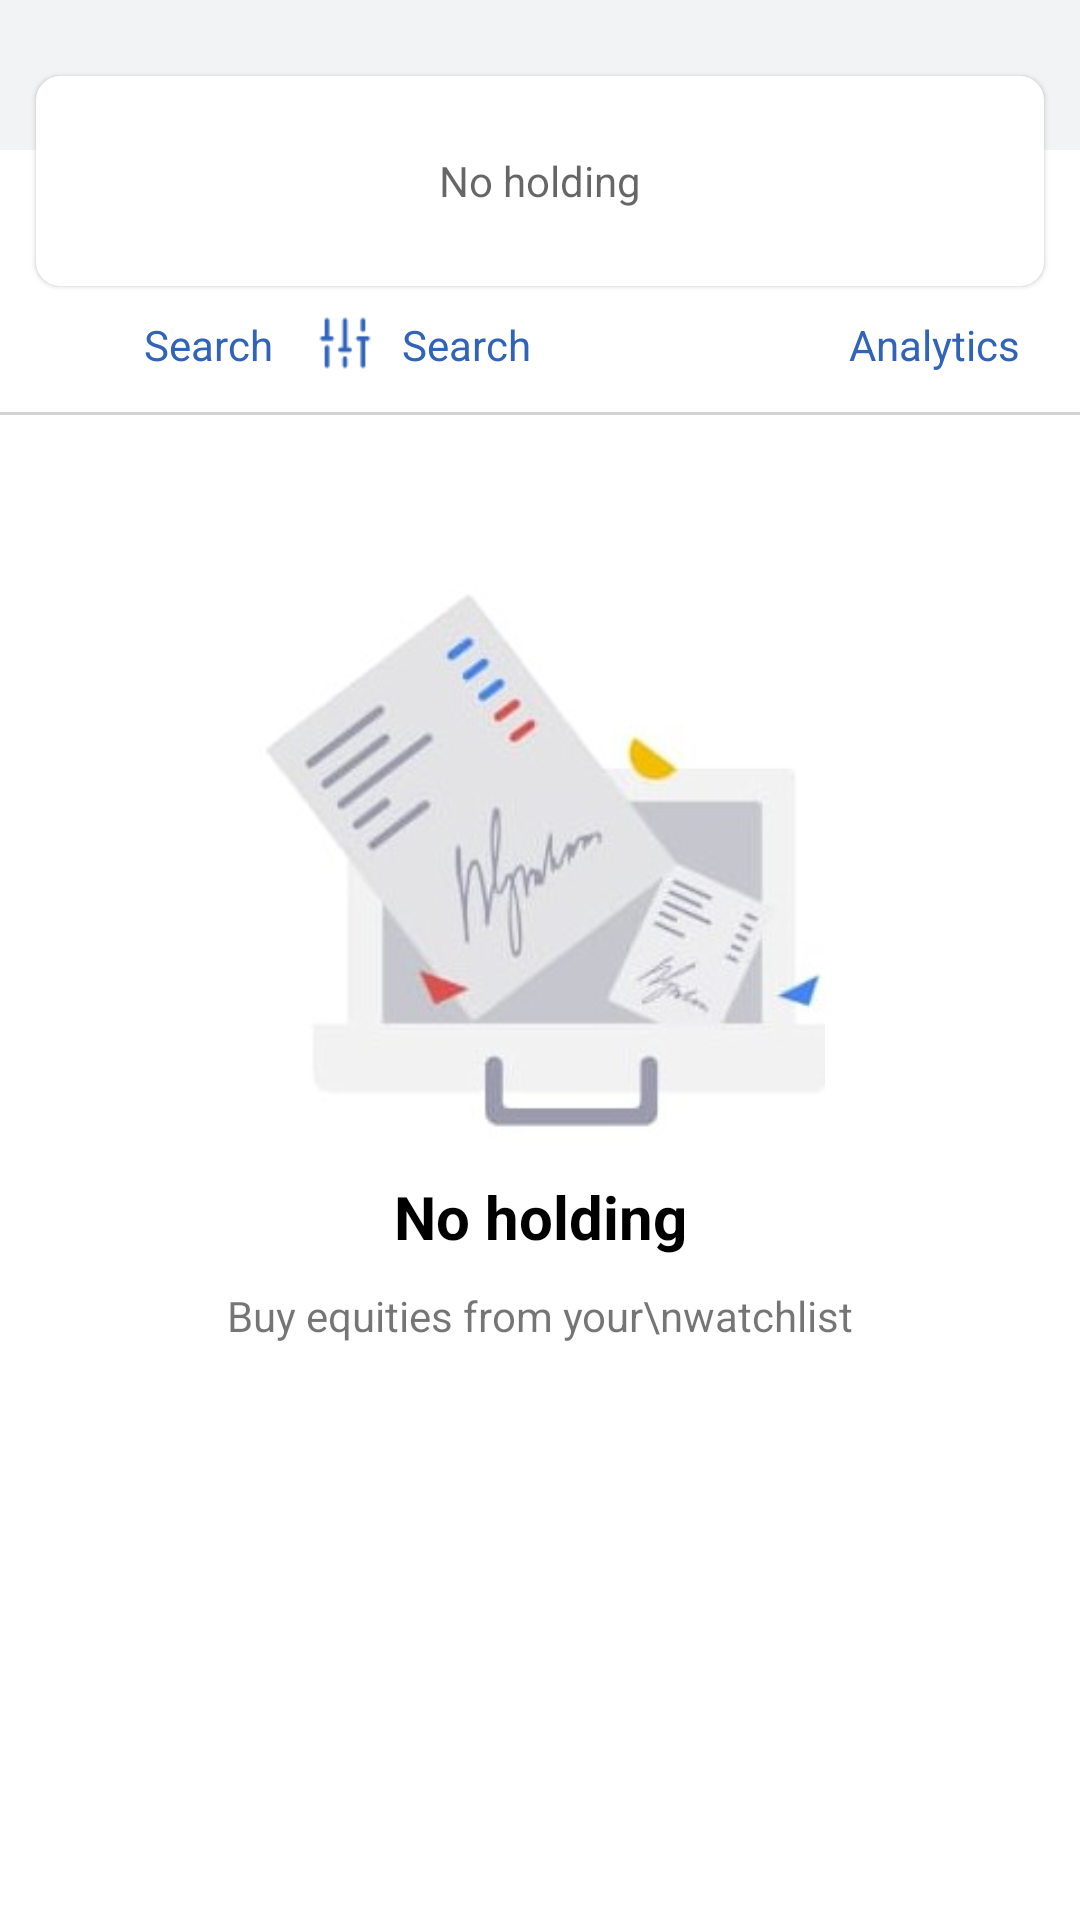

Produce the Android XML layout that renders to this screen, including the resource entries it uses.
<!-- AndroidManifest.xml: application theme Theme.TheLegendTrader -->
<!-- res/layout/fragment_holdings.xml -->
<?xml version="1.0" encoding="utf-8"?>
<androidx.constraintlayout.widget.ConstraintLayout xmlns:android="http://schemas.android.com/apk/res/android"
    xmlns:tools="http://schemas.android.com/tools"
    android:layout_width="match_parent"
    android:layout_height="match_parent"
    xmlns:app="http://schemas.android.com/apk/res-auto"
    tools:context=".Activity.ui.Portfolio.HoldingsFragment">

    <RelativeLayout
        android:layout_width="match_parent"
        android:layout_height="match_parent">

        <LinearLayout
            android:id="@+id/llTop"
            android:layout_width="match_parent"
            android:layout_height="50dp"
            android:background="@color/gray4"
            android:orientation="horizontal" />

        <LinearLayout
            android:id="@+id/llSecond"
            android:layout_width="match_parent"
            android:layout_height="wrap_content"
            android:layout_below="@+id/llTop"
            android:layout_marginLeft="12dp"
            android:elevation="1dp"
            android:layout_marginTop="-25dp"
            android:layout_marginRight="12dp"
            android:background="@drawable/gtt_bg"
            android:orientation="vertical">

            <TextView
                android:layout_width="match_parent"
                android:layout_height="70dp"
                android:background="@android:color/transparent"
                android:drawablePadding="10dp"
                android:gravity="center"
                android:inputType="textMultiLine"
                android:drawableTint="@color/gray"
                android:hint="@string/no_holding"
                android:padding="12dp" />

            

        </LinearLayout>

        <RelativeLayout
            android:id="@+id/llThird"
            android:layout_width="match_parent"
            android:layout_height="wrap_content"
            android:layout_below="@+id/llSecond"
            android:layout_marginLeft="10dp"
            android:layout_marginRight="10dp"
            android:gravity="center_vertical"
            android:orientation="horizontal"
            android:padding="10dp">

            <ImageView
                android:id="@+id/ivSearch"
                android:layout_width="18dp"
                android:layout_height="18dp"
                android:layout_alignParentLeft="true"
                android:src="@drawable/ic_baseline_search_24"
                app:tint="@color/blue" />

            <TextView
                android:id="@+id/tvSearch"
                android:layout_width="wrap_content"
                android:layout_height="wrap_content"
                android:layout_marginLeft="10dp"
                android:layout_toRightOf="@+id/ivSearch"
                android:gravity="center"
                android:textSize="14sp"
                android:text="@string/search"
                android:textColor="@color/blue"
                app:drawableTint="@color/blue" />

            <ImageView
                android:id="@+id/filter"
                android:layout_width="18dp"
                android:layout_height="18dp"
                android:layout_marginLeft="15dp"
                android:layout_toRightOf="@+id/tvSearch"
                android:src="@drawable/filters"
                app:tint="@color/blue" />

            <TextView
                android:layout_width="wrap_content"
                android:layout_height="wrap_content"
                android:layout_marginLeft="10dp"
                android:layout_toRightOf="@+id/filter"
                android:gravity="center"
                android:textSize="14sp"
                android:text="@string/search"
                android:textColor="@color/blue"
                app:drawableTint="@color/blue" />

            <TextView
                android:layout_width="wrap_content"
                android:layout_height="wrap_content"
                android:layout_alignParentRight="true"
                android:drawablePadding="10dp"
                android:gravity="center"
                android:text="@string/analytics"
                android:textColor="@color/blue"
                android:textSize="14sp"
                app:drawableTint="@color/blue" />


        </RelativeLayout>

        <View
            android:layout_width="match_parent"
            android:layout_height="1dp"
            android:id="@+id/v1"
            android:layout_marginTop="3dp"
            android:layout_below="@+id/llThird"
            android:background="@color/gray"/>
        
        <LinearLayout
            android:layout_width="match_parent"
            android:layout_height="match_parent"
            android:layout_centerInParent="true"
            android:gravity="center"
            android:orientation="vertical">

            <ImageView
                android:layout_width="190dp"
                android:layout_height="190dp"
                android:scaleType="centerInside"
                android:src="@drawable/three" />

            <TextView
                android:layout_width="match_parent"
                android:layout_height="wrap_content"
                android:gravity="center"
                android:layout_marginTop="10dp"
                android:text="@string/no_holding"
                android:textColor="@color/black"
                android:textSize="20sp"
                android:textStyle="bold" />

            <TextView
                android:layout_width="match_parent"
                android:layout_height="wrap_content"
                android:layout_marginTop="10dp"
                android:gravity="center"
                android:text="Buy equities from your\nwatchlist" />

        </LinearLayout>

    </RelativeLayout>

</androidx.constraintlayout.widget.ConstraintLayout>
<!-- resources referenced by this layout -->
<resources>
  <color name="black">#FF000000</color>
  <color name="blue">#3163b8</color>
  <color name="gray">#D3D3D3</color>
  <color name="gray1">#afb6c0</color>
  <color name="gray4">#9FEBECEE</color>
  <!-- drawable filters: png bitmap (drawable, 539 bytes) -->
  <!-- drawable gtt_bg (drawable) -->
  <?xml version="1.0" encoding="utf-8"?>
  <shape xmlns:android="http://schemas.android.com/apk/res/android"
      android:shape="rectangle">
  
      <solid android:color="@color/white"/>
      <corners android:radius="8dp"/>
      
  
  </shape>
  <!-- drawable three: jpeg bitmap (drawable, 33026 bytes) -->
  <string name="analytics">Analytics</string>
  <string name="no_holding">No holding</string>
  <string name="search">Search</string>
  <style name="Theme.TheLegendTrader" parent="Theme.MaterialComponents.DayNight.NoActionBar">
          
          <item name="colorPrimary">@color/white</item>
          <item name="colorPrimaryVariant">@color/white</item>
          <item name="colorOnPrimary">@color/white</item>
          
          <item name="colorSecondary">@color/teal_200</item>
          <item name="colorSecondaryVariant">@color/teal_700</item>
          <item name="colorOnSecondary">@color/black</item>
          
          <item name="android:statusBarColor" tools:targetApi="l">?attr/colorPrimaryVariant</item>
          
      </style>
  <color name="white">#FFFFFFFF</color>
  <color name="teal_200">#FF03DAC5</color>
  <color name="teal_700">#FF018786</color>
</resources>
